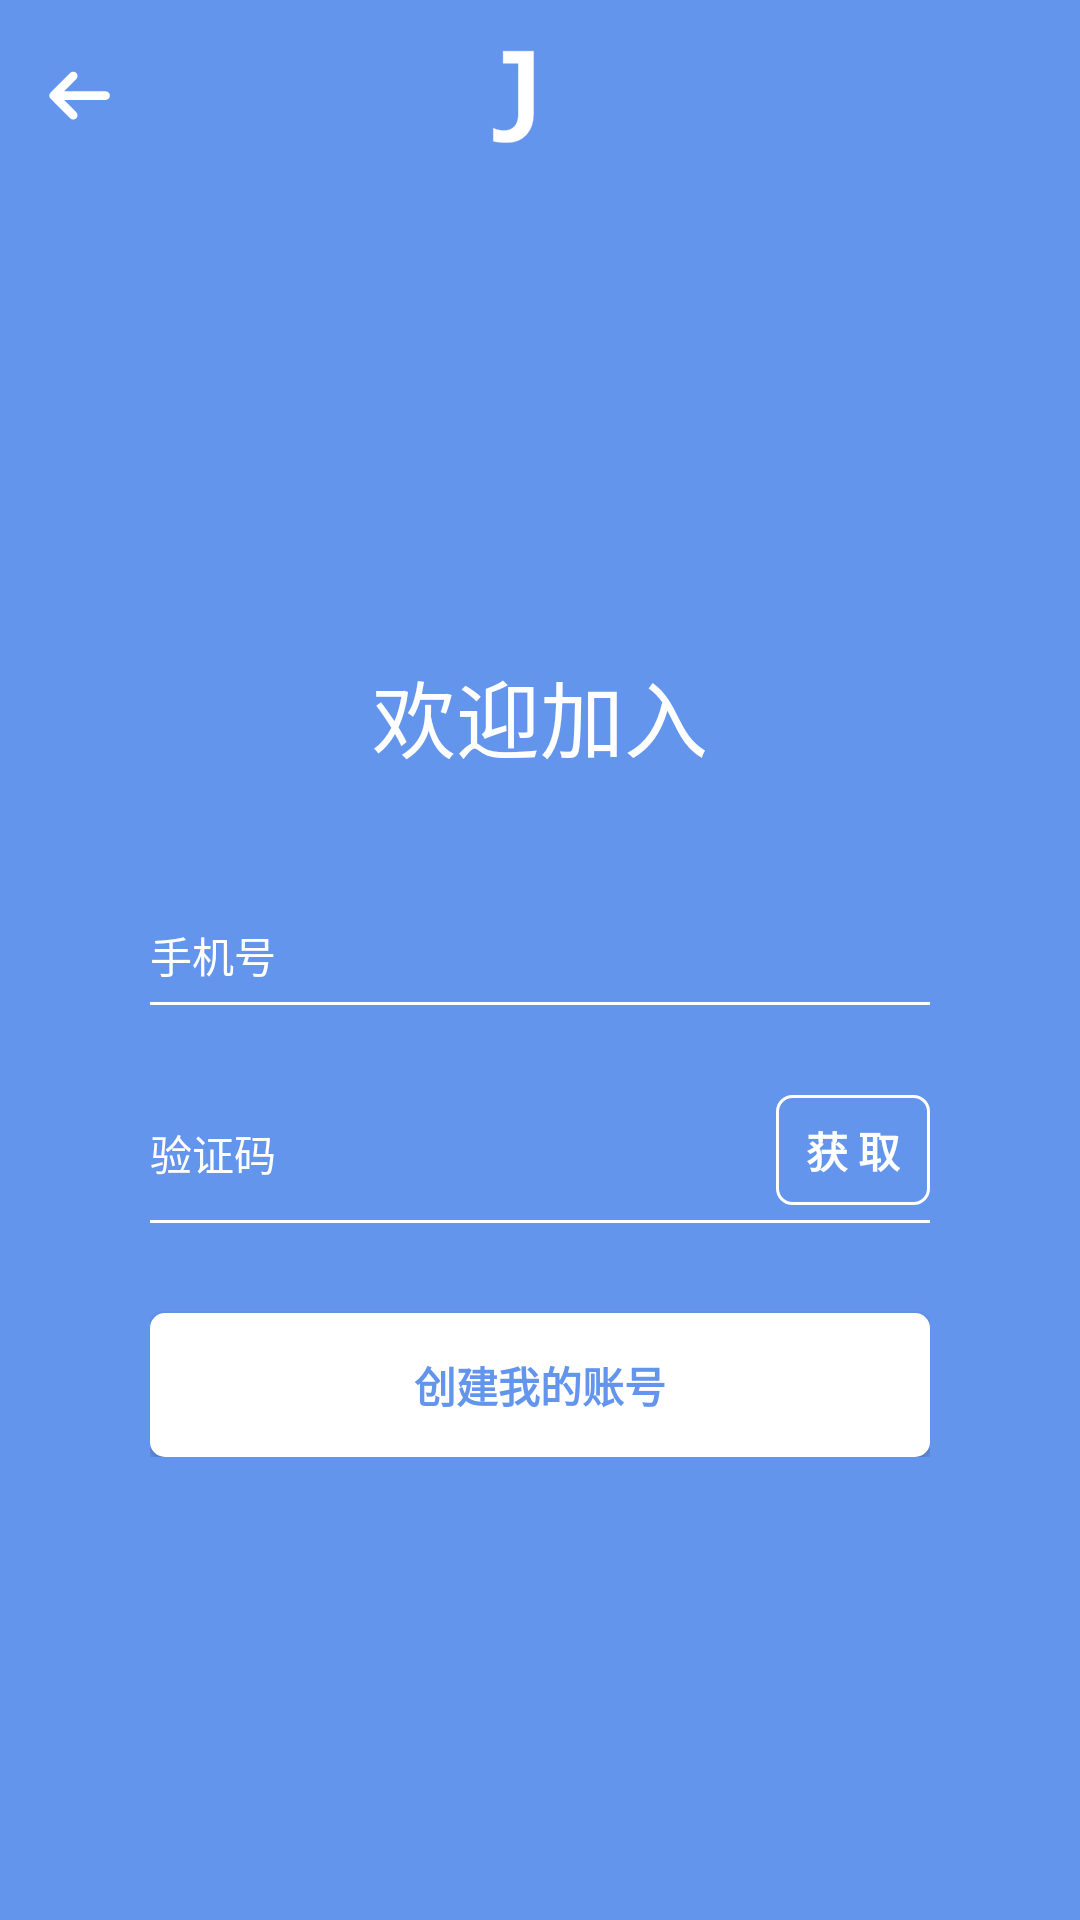

This screen was rendered from an Android layout file. Write that file and the resources it references.
<!-- AndroidManifest.xml: application theme AppTheme -->
<!-- res/layout/content_register.xml -->
<?xml version="1.0" encoding="utf-8"?>
<LinearLayout xmlns:android="http://schemas.android.com/apk/res/android"
    xmlns:app="http://schemas.android.com/apk/res-auto"
    android:layout_width="fill_parent"
    android:layout_height="fill_parent"
    android:background="@color/colorPrimary"
    android:orientation="vertical">

    <android.support.design.widget.AppBarLayout

        android:layout_width="match_parent"
        android:layout_height="wrap_content"
        android:theme="@style/AppTheme.AppBarOverlay">

        <android.support.v7.widget.Toolbar
            android:id="@+id/toolbar_register"
            android:layout_width="match_parent"
            android:layout_height="wrap_content"
            android:background="@color/colorPrimary"
            app:popupTheme="@style/AppTheme.PopupOverlay">

            <ImageView
                android:layout_width="wrap_content"
                android:layout_height="wrap_content"
                android:layout_gravity="center"
                android:layout_margin="16dp"
                android:src="@drawable/app_icon_welcome" />


            <ImageButton
                android:id="@+id/ivBtn_register_exit"
                android:layout_width="wrap_content"
                android:layout_height="wrap_content"
                android:background="@drawable/btn_back_selector" />
        </android.support.v7.widget.Toolbar>


    </android.support.design.widget.AppBarLayout>

    <RelativeLayout
        android:layout_width="fill_parent"
        android:layout_height="fill_parent">

        <LinearLayout
            android:layout_width="fill_parent"
            android:layout_height="wrap_content"
            android:layout_centerInParent="true"
            android:orientation="vertical"
            android:paddingLeft="50dip"
            android:paddingRight="50dip">

            <TextView
                android:layout_width="wrap_content"
                android:layout_height="wrap_content"
                android:layout_gravity="center_horizontal"
                android:layout_marginBottom="40dip"
                android:text="@string/welcome_join_us"
                android:textColor="#FFFFFF"
                android:textSize="28sp" />

            

            <RelativeLayout
                android:layout_width="fill_parent"
                android:layout_height="wrap_content">

                <android.support.design.widget.TextInputLayout
                    android:layout_width="match_parent"
                    android:layout_height="wrap_content"
                    android:textColorHint="#FFFFFF">

                    <EditText

                        android:id="@+id/edit_register_phone"
                        android:layout_width="match_parent"
                        android:layout_height="wrap_content"
                        android:layout_centerVertical="true"
                        android:layout_gravity="center_vertical"
                        android:background="@null"
                        android:hint="@string/edit_hint_phone_num"
                        android:imeOptions="actionNext"
                        android:inputType="number"
                        android:maxLines="1"
                        android:singleLine="true"
                        android:textColor="#FFFFFF"
                        android:textSize="14sp" />

                </android.support.design.widget.TextInputLayout>

            </RelativeLayout>

            <View
                android:layout_width="fill_parent"
                android:layout_height="1dip"
                android:layout_marginTop="5dip"
                android:background="#FFFFFF" />

            

            <RelativeLayout
                android:layout_width="fill_parent"
                android:layout_height="wrap_content"
                android:layout_marginTop="30dip">

                <android.support.design.widget.TextInputLayout
                    android:layout_width="match_parent"
                    android:layout_height="wrap_content"
                    android:textColorHint="#FFFFFF">

                    <EditText
                        android:id="@+id/edit_register_sms"
                        android:layout_width="fill_parent"
                        android:layout_height="wrap_content"
                        android:layout_gravity="center_vertical"
                        android:background="@null"
                        android:hint="@string/edit_hint_sms"
                        android:imeOptions="actionNext"
                        android:inputType="textEmailAddress"
                        android:maxLength="30"
                        android:maxLines="1"
                        android:singleLine="true"
                        android:textColor="#FFFFFF"
                        android:textSize="14sp" />
                </android.support.design.widget.TextInputLayout>


                <TextView
                    android:id="@+id/btn_get_sms"
                    android:layout_width="wrap_content"
                    android:layout_height="wrap_content"
                    android:layout_alignParentRight="true"
                    android:layout_centerVertical="true"
                    android:layout_gravity="center_vertical"
                    android:background="@drawable/btn_visitor_selector"
                    android:paddingBottom="8dp"
                    android:paddingLeft="10dp"
                    android:paddingRight="10dp"
                    android:paddingTop="8dp"
                    android:text="@string/get_sms"
                    android:textColor="#FFFFFF"
                    android:textSize="14sp"
                    android:textStyle="bold" />
            </RelativeLayout>

            <View
                android:layout_width="fill_parent"
                android:layout_height="1dip"
                android:layout_marginTop="5dip"
                android:background="#FFFFFF" />


            <Button
                android:id="@+id/btn_finish_register"
                android:layout_width="fill_parent"
                android:layout_height="wrap_content"
                android:layout_gravity="center_horizontal"
                android:layout_marginTop="30dip"
                android:background="@drawable/btn_login_selector"
                android:text="@string/create_my_account"
                android:textColor="#6495ED"
                android:textSize="14sp"
                android:textStyle="bold" />
        </LinearLayout>
    </RelativeLayout>

</LinearLayout>
<!-- resources referenced by this layout -->
<resources>
  <color name="colorPrimary">#6495ED</color>
  <!-- drawable btn_back_selector (drawable) -->
  <?xml version="1.0" encoding="utf-8"?>
  <selector xmlns:android="http://schemas.android.com/apk/res/android">
  	 <item android:state_pressed="true" android:drawable="@drawable/btn_back_pressed" />
  	 <item android:state_pressed="false" android:drawable="@drawable/btn_back_nor" />
  	 <item android:state_focused="true" android:drawable="@drawable/btn_back_pressed" />
  	 <item android:state_focused="false" android:drawable="@drawable/btn_back_nor" />
  </selector>
  <!-- drawable btn_login_selector (drawable) -->
  <?xml version="1.0" encoding="utf-8"?>
  <selector xmlns:android="http://schemas.android.com/apk/res/android">
  	 <item android:state_pressed="true" android:drawable="@drawable/btn_login_pressed" />
  	 <item android:state_pressed="false" android:drawable="@drawable/btn_login_nor" />
  	 <item android:state_focused="true" android:drawable="@drawable/btn_login_pressed" />
  	 <item android:state_focused="false" android:drawable="@drawable/btn_login_nor" />
  </selector>
  <string name="create_my_account">创建我的账号</string>
  <string name="edit_hint_phone_num">手机号</string>
  <string name="edit_hint_sms">验证码</string>
  <string name="get_sms">获 取</string>
  <string name="welcome_join_us">欢迎加入</string>
  <style name="AppTheme.AppBarOverlay" parent="ThemeOverlay.AppCompat.Dark.ActionBar">
          <item name="elevation">0dp</item>
      </style>
  <style name="AppTheme.PopupOverlay" parent="ThemeOverlay.AppCompat.Light" />
  <style name="AppTheme" parent="Theme.AppCompat.Light.DarkActionBar">
          
          <item name="colorPrimary">@color/colorPrimary</item>
          <item name="colorPrimaryDark">@color/colorPrimaryDark</item>
          <item name="colorAccent">@color/colorAccent</item>
          <item name="windowActionBar">false</item>
          <item name="windowNoTitle">true</item>
      </style>
  <!-- drawable btn_login_pressed (drawable) -->
  <?xml version="1.0" encoding="utf-8"?>
  <shape xmlns:android="http://schemas.android.com/apk/res/android" >
  
      <solid android:color="#EEEEEE" /> 
      <corners
          android:bottomLeftRadius="5dp"
          android:bottomRightRadius="5dp"
          android:topLeftRadius="5dp"
          android:topRightRadius="5dp" />
  
  </shape>
  <!-- drawable btn_login_nor (drawable) -->
  <?xml version="1.0" encoding="utf-8"?>
  <shape xmlns:android="http://schemas.android.com/apk/res/android" >
  
      <solid android:color="@color/colorWhite" /> 
      <corners
          android:bottomLeftRadius="5dp"
          android:bottomRightRadius="5dp"
          android:topLeftRadius="5dp"
          android:topRightRadius="5dp" />
  
  </shape>
  <!-- drawable btn_visitor_pressed (drawable) -->
  <?xml version="1.0" encoding="utf-8"?>
  <shape xmlns:android="http://schemas.android.com/apk/res/android" >
  
      <corners
          android:bottomLeftRadius="5dp"
          android:bottomRightRadius="5dp"
          android:topLeftRadius="5dp"
          android:topRightRadius="5dp" />
  
  </shape>
  <!-- drawable btn_visitor_nor (drawable) -->
  <?xml version="1.0" encoding="utf-8"?>
  <shape xmlns:android="http://schemas.android.com/apk/res/android" >
  
      <stroke
          android:width="1dp"
          android:color="@color/colorWhite" />
  
      <corners
          android:bottomLeftRadius="5dp"
          android:bottomRightRadius="5dp"
          android:topLeftRadius="5dp"
          android:topRightRadius="5dp" />
  
  </shape>
  <color name="colorPrimaryDark">#6495ED</color>
  <color name="colorAccent">#FF4081</color>
  <color name="colorWhite">#FFFFFF</color>
</resources>
